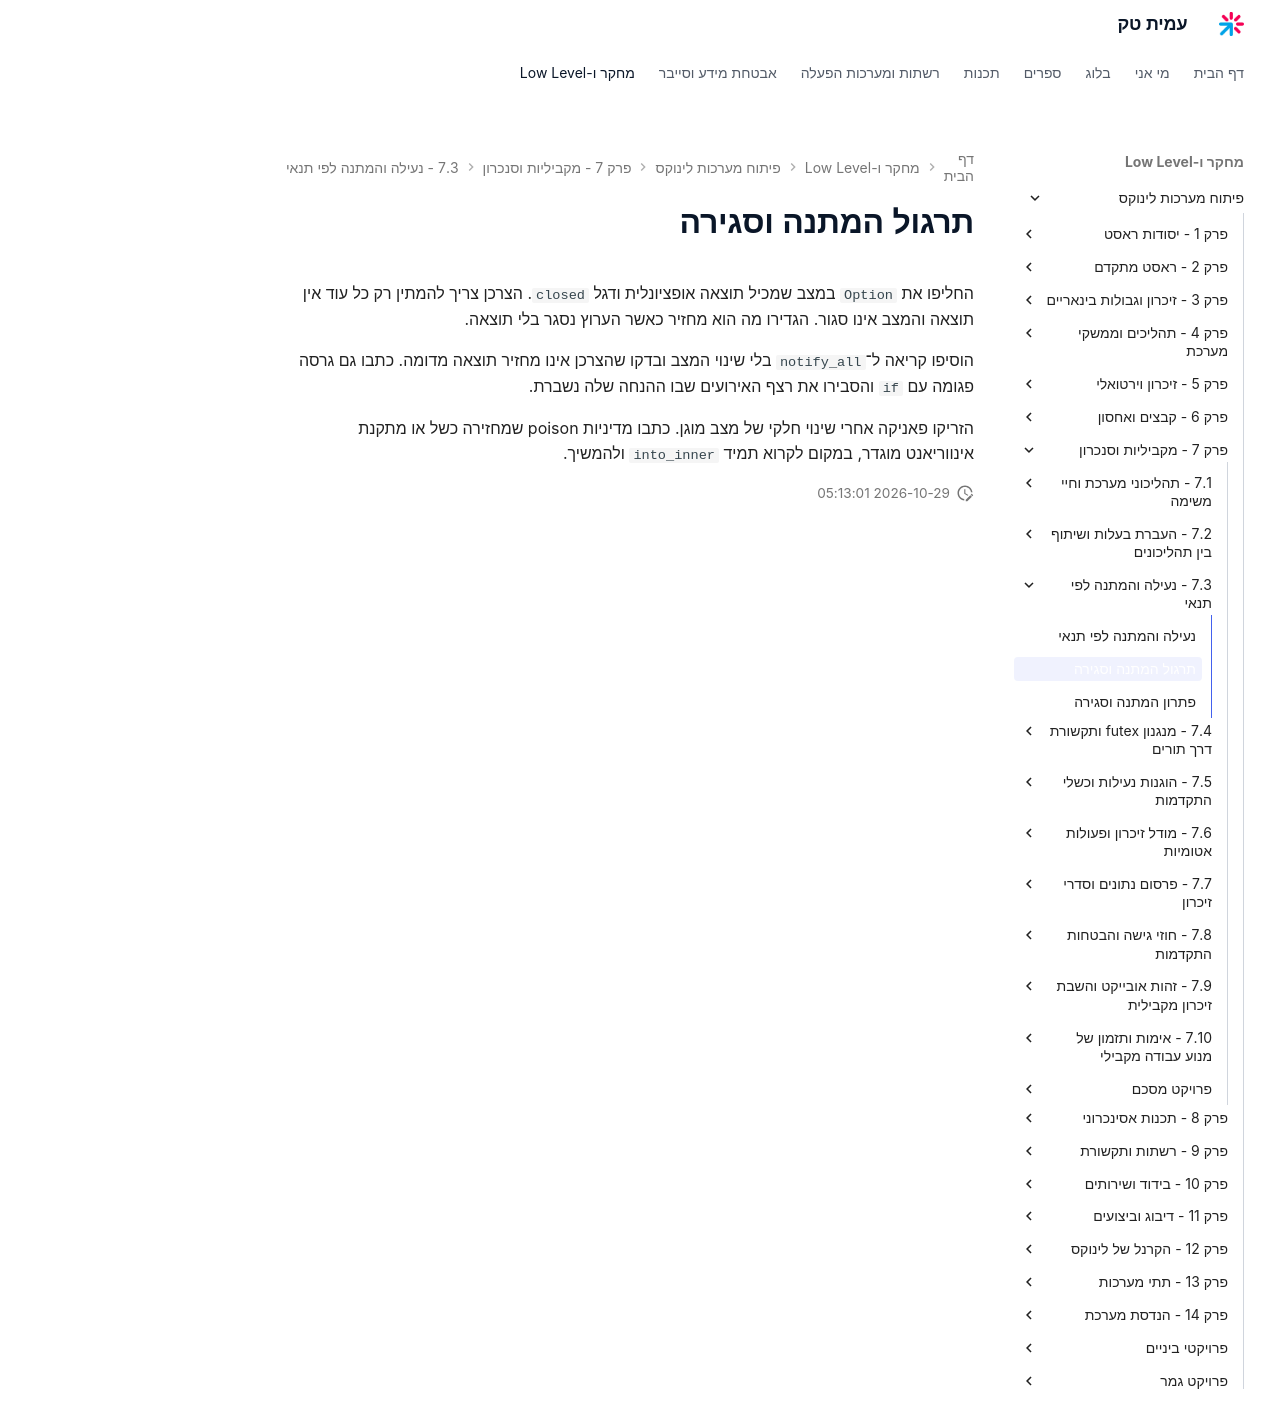

repository: AmitPinchasi/amittech · page: פיתוח-מערכות-לינוקס/7 - מקביליות וסנכרון/7.3 - נעילה והמתנה לפי תנאי/7.3 - נעילה והמתנה לפי תנאי - תרגול/index.html · generator: mkdocs

# תרגול המתנה וסגירה

החליפו את `Option` במצב שמכיל תוצאה אופציונלית ודגל `closed`. הצרכן צריך להמתין רק כל עוד אין תוצאה והמצב אינו סגור. הגדירו מה הוא מחזיר כאשר הערוץ נסגר בלי תוצאה.

הוסיפו קריאה ל־`notify_all` בלי שינוי המצב ובדקו שהצרכן אינו מחזיר תוצאה מדומה. כתבו גם גרסה פגומה עם `if` והסבירו את רצף האירועים שבו ההנחה שלה נשברת.

הזריקו פאניקה אחרי שינוי חלקי של מצב מוגן. כתבו מדיניות poison שמחזירה כשל או מתקנת אינווריאנט מוגדר, במקום לקרוא תמיד `into_inner` ולהמשיך.
